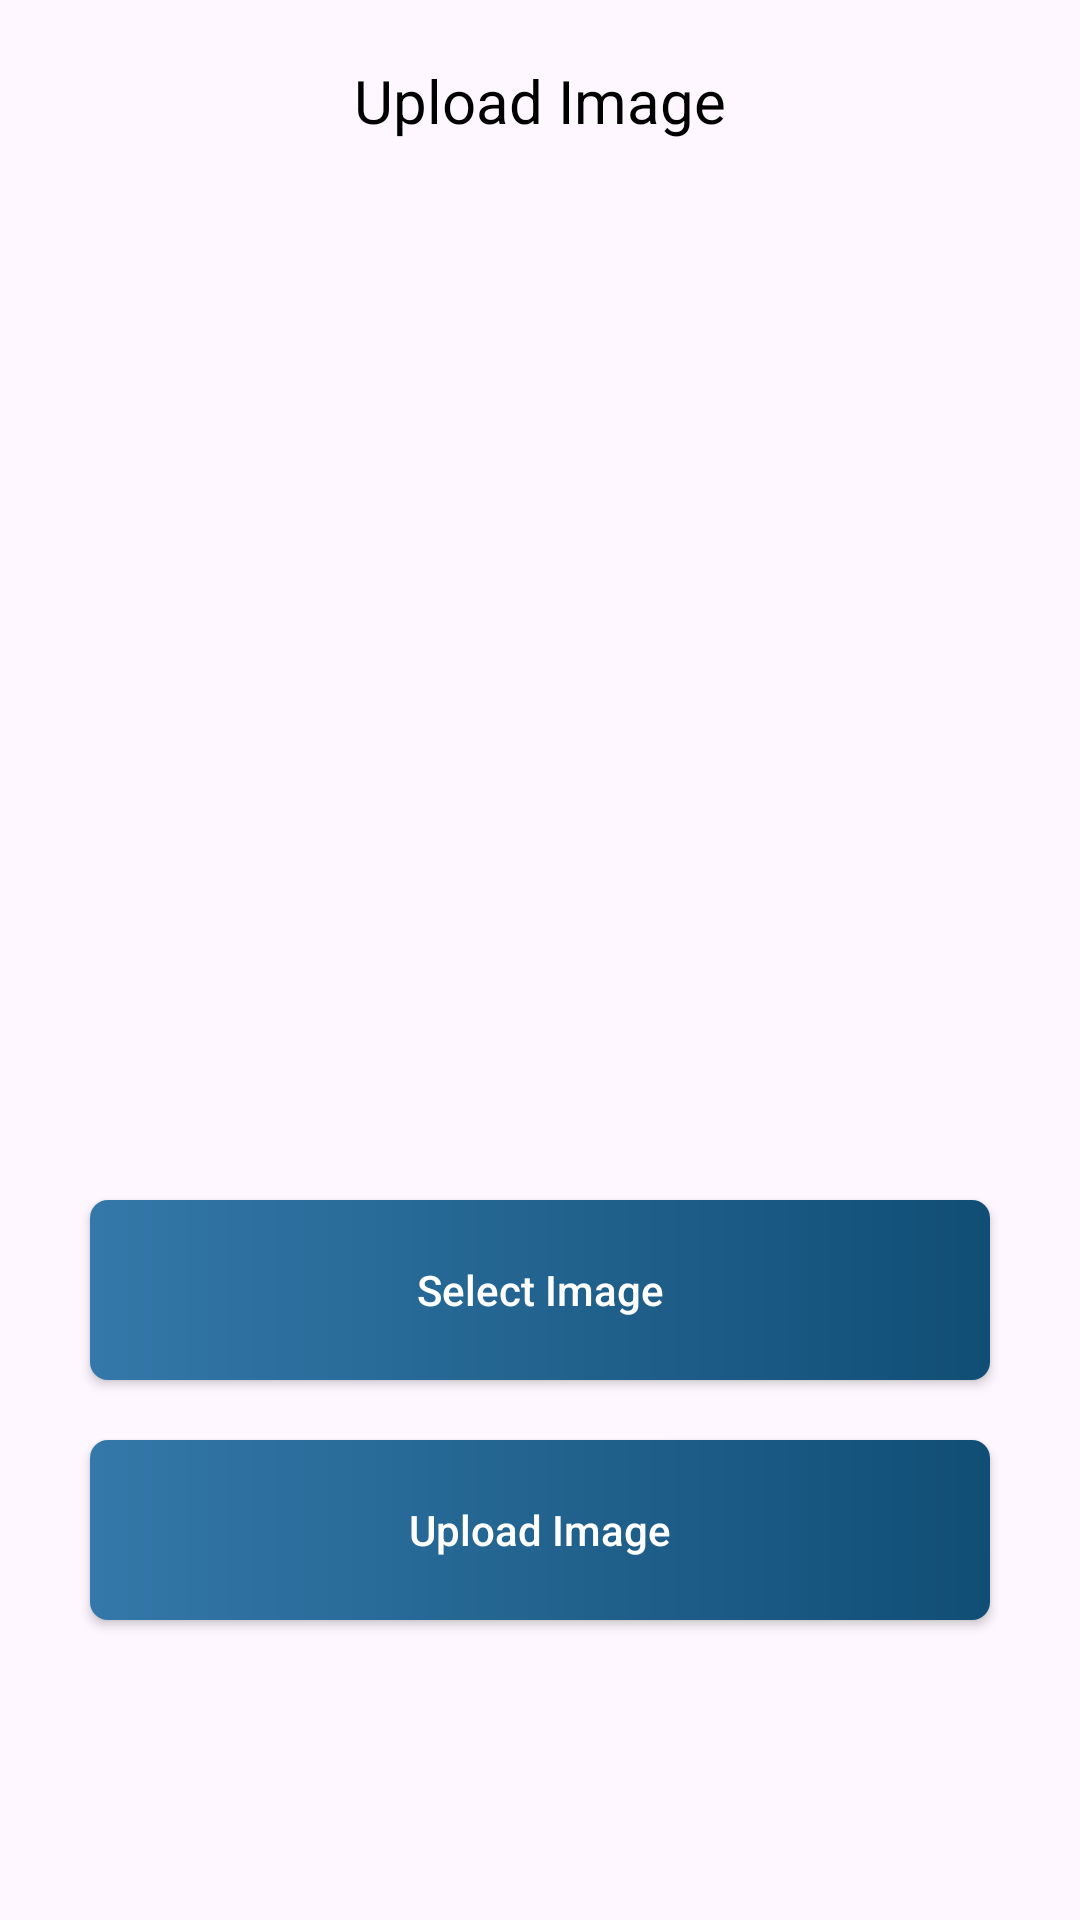

Write the Android layout XML for this screen, with the resource values it uses.
<!-- AndroidManifest.xml: application theme Theme.Assignment -->
<!-- res/layout/activity_upload.xml -->
<?xml version="1.0" encoding="utf-8"?>
<androidx.constraintlayout.widget.ConstraintLayout xmlns:android="http://schemas.android.com/apk/res/android"
    xmlns:app="http://schemas.android.com/apk/res-auto"
    xmlns:tools="http://schemas.android.com/tools"
    android:layout_width="match_parent"
    android:layout_height="match_parent"
    tools:context=".presentation.upload.UploadActivity">

    <TextView
        android:layout_width="wrap_content"
        android:layout_height="wrap_content"
        android:layout_marginTop="20dp"
        android:text="Upload Image"
        android:textColor="@color/black"
        android:textSize="20sp"
        app:layout_constraintLeft_toLeftOf="parent"
        app:layout_constraintRight_toRightOf="parent"
        app:layout_constraintTop_toTopOf="parent" />

    <ImageView
        android:id="@+id/btn_back"
        android:layout_width="28dp"
        android:layout_height="28dp"
        android:layout_marginLeft="15dp"
        android:layout_marginTop="20dp"
        android:src="@drawable/ic_arrow_back"
        app:layout_constraintLeft_toLeftOf="parent"
        app:layout_constraintTop_toTopOf="parent" />

    <ImageView
        android:id="@+id/uploaded_img"
        android:layout_width="300dp"
        android:layout_height="300dp"
        android:layout_marginTop="40dp"
        android:src="@drawable/placeholder"
        app:layout_constraintLeft_toLeftOf="parent"
        app:layout_constraintRight_toRightOf="parent"
        app:layout_constraintTop_toTopOf="@id/btn_back" />

    <androidx.appcompat.widget.AppCompatButton
        android:id="@+id/btnSelect"
        android:layout_width="300dp"
        android:layout_height="60dp"
        android:layout_marginTop="40dp"
        android:background="@drawable/btn_bg"
        android:text="Select Image"
        android:textAllCaps="false"
        android:textColor="@color/white"
        app:layout_constraintLeft_toLeftOf="parent"
        app:layout_constraintRight_toRightOf="parent"
        app:layout_constraintTop_toBottomOf="@+id/uploaded_img" />

    <androidx.appcompat.widget.AppCompatButton
        android:id="@+id/btnUpload"
        android:layout_width="300dp"
        android:layout_height="60dp"
        android:layout_marginTop="20dp"
        android:background="@drawable/btn_bg"
        android:text="Upload Image"
        android:textAllCaps="false"
        android:textColor="@color/white"
        app:layout_constraintLeft_toLeftOf="parent"
        app:layout_constraintRight_toRightOf="parent"
        app:layout_constraintTop_toBottomOf="@+id/btnSelect" />
</androidx.constraintlayout.widget.ConstraintLayout>
<!-- resources referenced by this layout -->
<resources>
  <color name="black">#FF000000</color>
  <color name="white">#FFFFFFFF</color>
  <!-- drawable btn_bg (drawable) -->
  <?xml version="1.0" encoding="utf-8"?>
  <shape xmlns:android="http://schemas.android.com/apk/res/android">
      <corners android:radius="6dp" />
      <gradient
          android:angle="0"
          android:endColor="@color/GradButt2"
          android:startColor="@color/GradButt1"
          android:type="linear" />
  </shape>
  <style name="Theme.Assignment" parent="Base.Theme.Assignment" />
  <color name="GradButt2">#104E75</color>
  <color name="GradButt1">#3478A9</color>
  <style name="Base.Theme.Assignment" parent="Theme.Material3.DayNight.NoActionBar">
          <item name="floatingActionButtonStyle">@style/floatingActionButtonStyle</item>
          <item name="android:statusBarColor">@color/Primary</item>
      </style>
  <style name="floatingActionButtonStyle" parent="Widget.Design.FloatingActionButton">
          <item name="shapeAppearanceOverlay">@style/fabStyle1</item>
          <item name="android:backgroundTint">@color/GradBotNav1</item>
      </style>
  <color name="Primary">#1B5C85</color>
  <style name="fabStyle1" parent="ShapeAppearance.Material3.SmallComponent">
          <item name="cornerSize">50%</item>
      </style>
  <color name="GradBotNav1">#15557D</color>
</resources>
